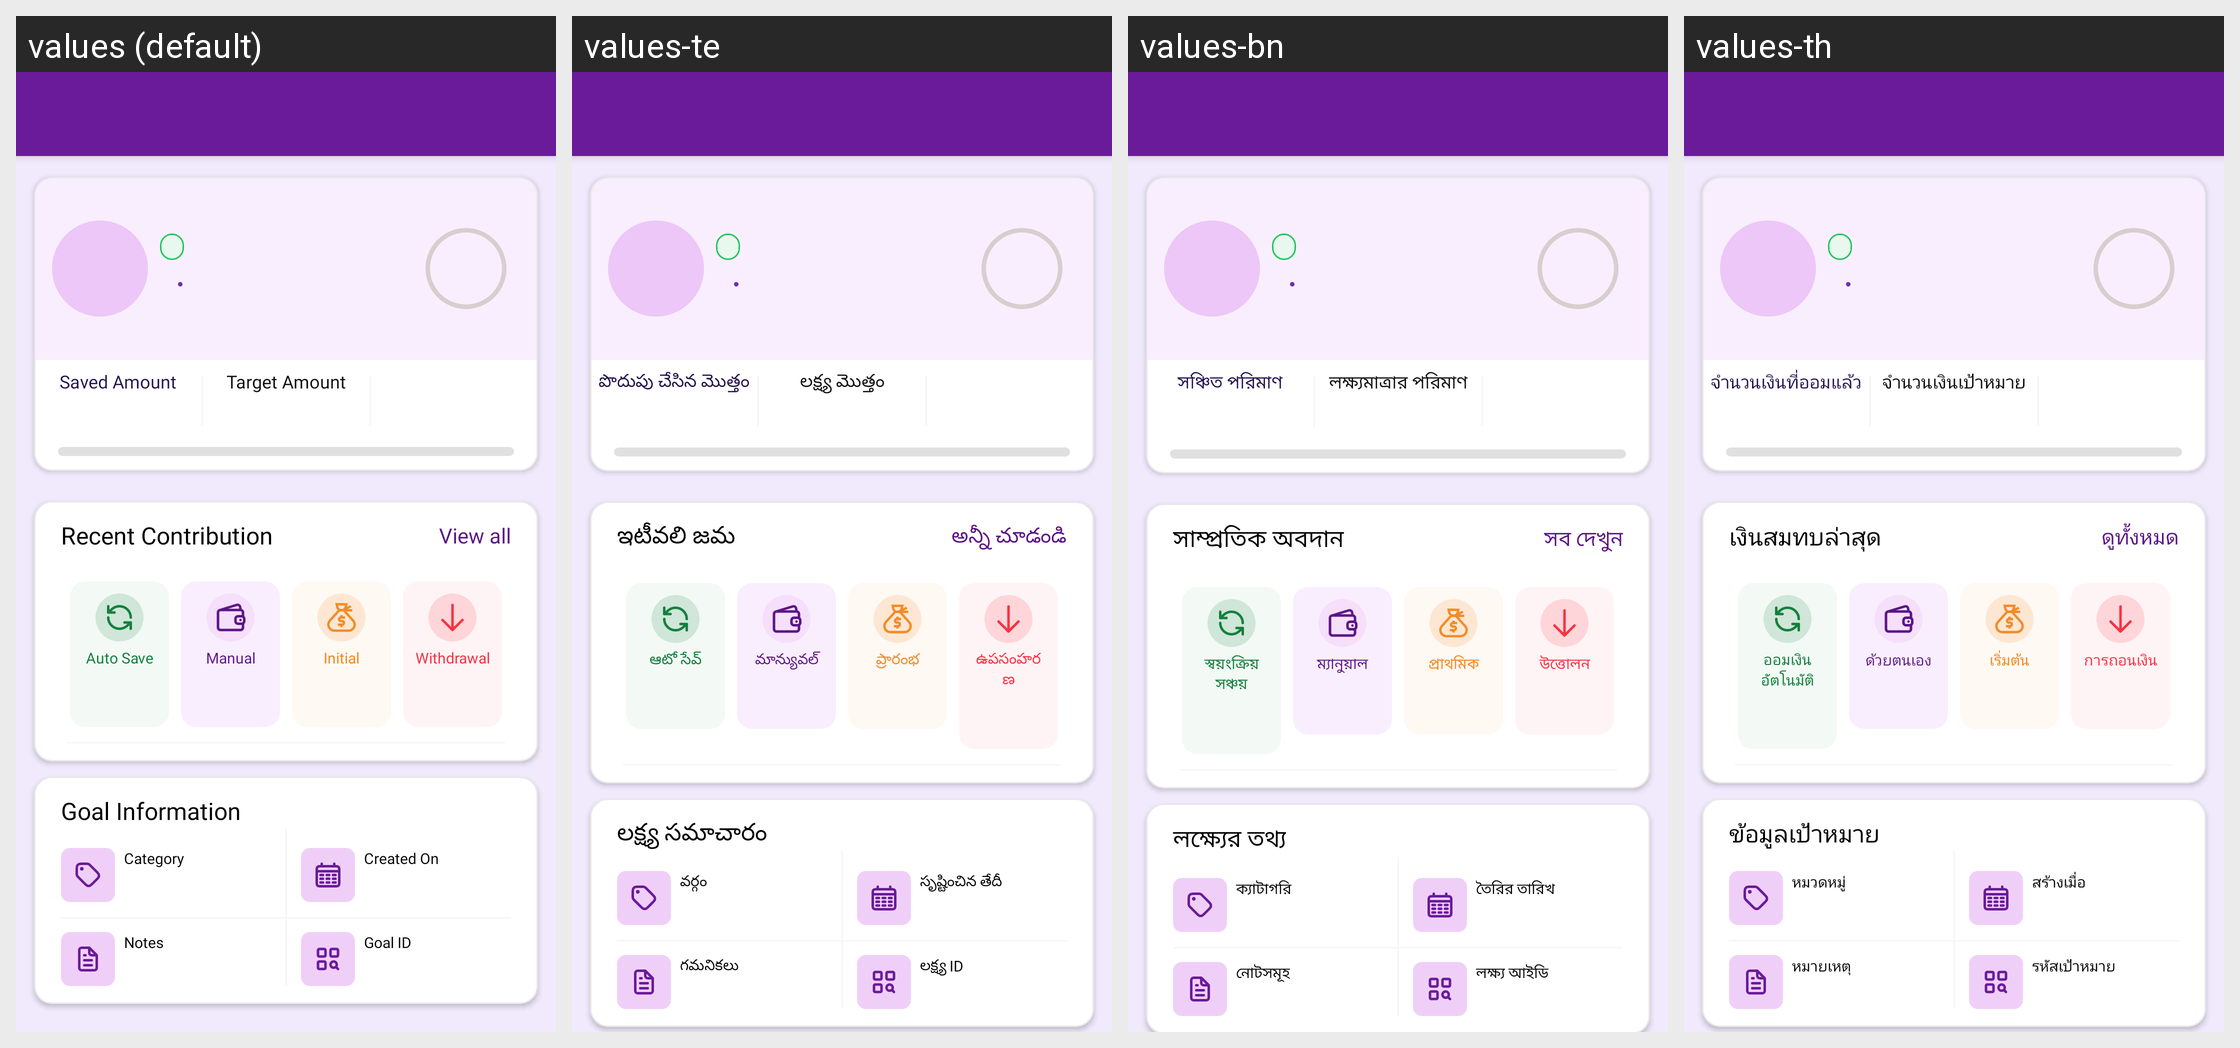

Locale-by-locale string values for the Android screen shown in this grid:
Android screen res/layout/activity_goal_details.xml rendered under 4 locales, left to right: values (default), values-te, values-bn, values-th. Device: Nexus 5 (rendered at 1080×1920; each locale shown at half size, 540×960, under a caption strip naming it); theme Theme.MoneyTracker.
Other locales in the repository, not shown: values-ar, values-cs, values-de, values-el, values-es, values-fa, values-fr, values-hi, values-in, values-it, values-ja, values-kn, values-ko, values-ml, values-ms, values-pl, values-pt-rBR, values-ro, values-ru, values-ta-rIN, values-tr, values-uk, values-vi, values-zh-rCN, values-zh-rTW.
Strings drawn on this screen, with the default value and each locale's value (text and hints the layout hard-codes, and strings that could not be matched under every locale, appear in the picture but are not listed):

saved_amount
  values: Saved Amount
  values-te: పొదుపు చేసిన మొత్తం
  values-bn: সঞ্চিত পরিমাণ
  values-th: จำนวนเงินที่ออมแล้ว

target_amount
  values: Target Amount
  values-te: లక్ష్య మొత్తం
  values-bn: লক্ষ্যমাত্রার পরিমাণ
  values-th: จำนวนเงินเป้าหมาย

auto_save
  values: Auto Save
  values-te: ఆటో సేవ్
  values-bn: স্বয়ংক্রিয় সঞ্চয়
  values-th: ออมเงินอัตโนมัติ

recent_contribution
  values: Recent Contribution
  values-te: ఇటీవలి జమ
  values-bn: সাম্প্রতিক অবদান
  values-th: เงินสมทบล่าสุด

view_all
  values: View all
  values-te: అన్నీ చూడండి
  values-bn: সব দেখুন
  values-th: ดูทั้งหมด

manual
  values: Manual
  values-te: మాన్యువల్
  values-bn: ম্যানুয়াল
  values-th: ด้วยตนเอง

initial
  values: Initial
  values-te: ప్రారంభ
  values-bn: প্রাথমিক
  values-th: เริ่มต้น

withdrawal
  values: Withdrawal
  values-te: ఉపసంహరణ
  values-bn: উত্তোলন
  values-th: การถอนเงิน

goal_information
  values: Goal Information
  values-te: లక్ష్య సమాచారం
  values-bn: লক্ষ্যের তথ্য
  values-th: ข้อมูลเป้าหมาย

category
  values: Category
  values-te: వర్గం
  values-bn: ক্যাটাগরি
  values-th: หมวดหมู่

created_on
  values: Created On
  values-te: సృష్టించిన తేదీ
  values-bn: তৈরির তারিখ
  values-th: สร้างเมื่อ

notes
  values: Notes
  values-te: గమనికలు
  values-bn: নোটসমূহ
  values-th: หมายเหตุ

goal_id
  values: Goal ID
  values-te: లక్ష్య ID
  values-bn: লক্ষ্য আইডি
  values-th: รหัสเป้าหมาย
